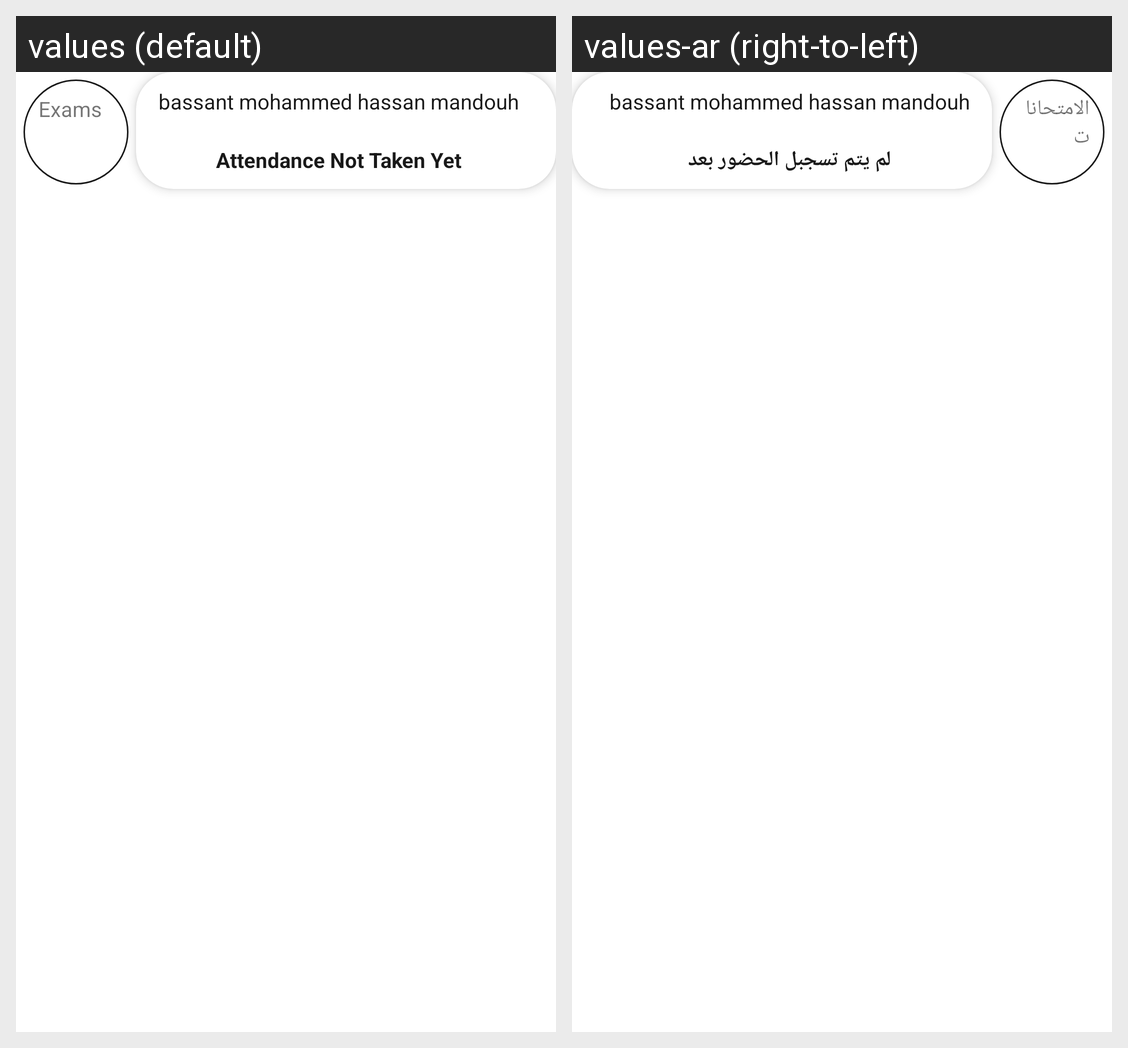

Locale-by-locale string values for the Android screen shown in this grid:
Android screen res/layout/student_exam_degree_item.xml rendered under 2 locales, left to right: values (default), values-ar (right-to-left). Device: Nexus 5 (rendered at 1080×1920; each locale shown at half size, 540×960, under a caption strip naming it); theme Theme.EduTracker.
Strings drawn on this screen, with the default value and each locale's value (text and hints the layout hard-codes, and strings that could not be matched under every locale, appear in the picture but are not listed):

exams
  values: Exams
  values-ar: الامتحانات

attendance_not_taken_yet
  values: Attendance Not Taken Yet
  values-ar: لم يتم تسجبل الحضور بعد
